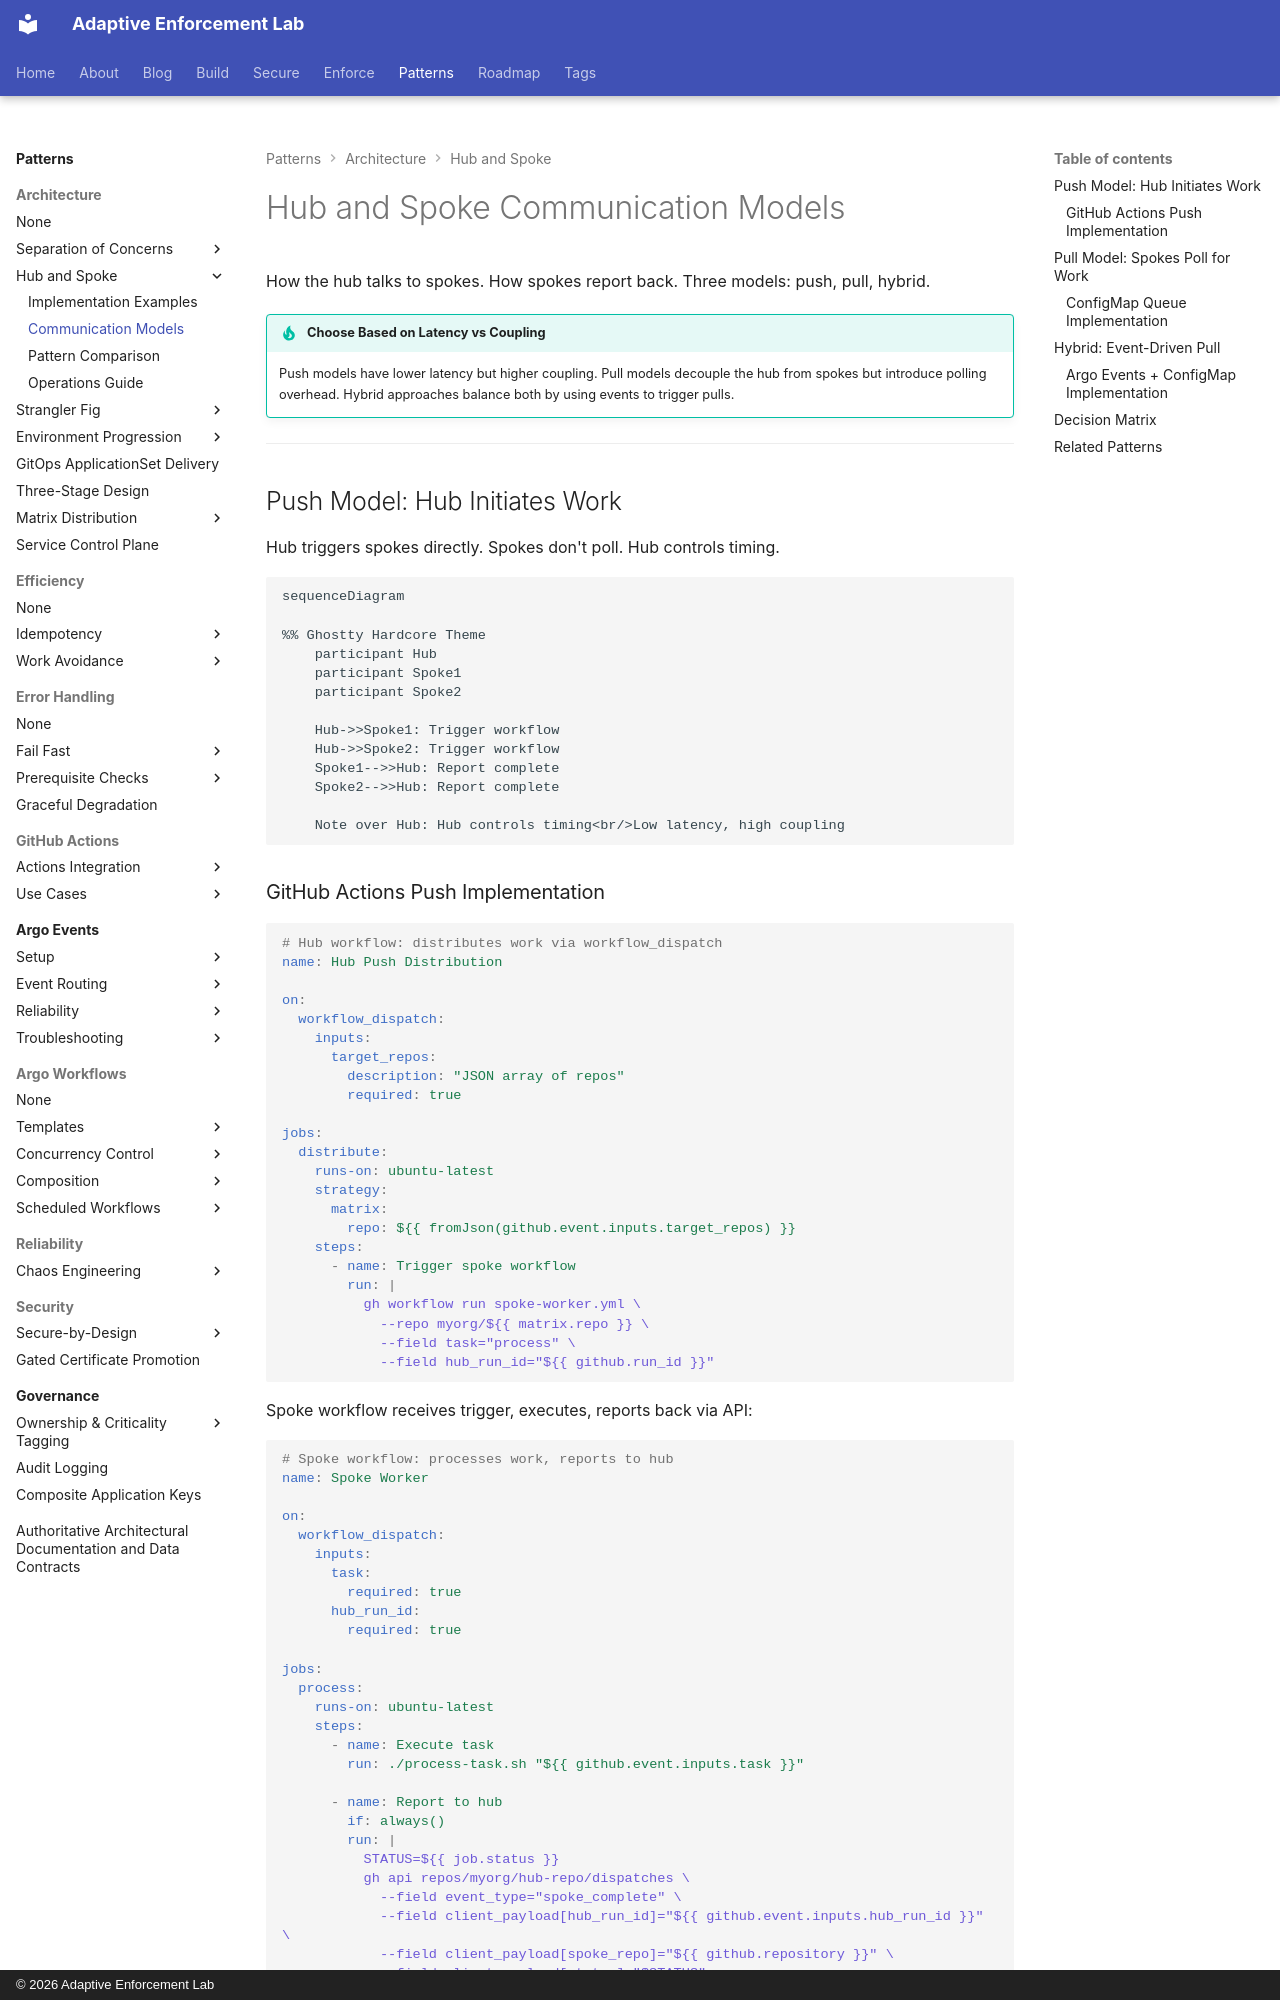

repository: adaptive-enforcement-lab/adaptive-enforcement-lab-com · page: patterns/architecture/hub-and-spoke/push-pull-patterns/index.html · generator: mkdocs · copyright: © 2026 Adaptive Enforcement Lab

---
title: Hub and Spoke Communication Models
description: >-
  Push vs pull communication patterns for hub-and-spoke architectures. Implementation guide for hub-initiated triggers, spoke polling, and hybrid event-driven approaches with trade-off analysis.
tags:
  - architecture
  - patterns
  - hub-and-spoke
  - communication
provenance: human
---

# Hub and Spoke Communication Models

How the hub talks to spokes. How spokes report back. Three models: push, pull, hybrid.

!!! tip "Choose Based on Latency vs Coupling"
    Push models have lower latency but higher coupling. Pull models decouple the hub from spokes but introduce polling overhead. Hybrid approaches balance both by using events to trigger pulls.

---

## Push Model: Hub Initiates Work

Hub triggers spokes directly. Spokes don't poll. Hub controls timing.

```mermaid
sequenceDiagram

%% Ghostty Hardcore Theme
    participant Hub
    participant Spoke1
    participant Spoke2

    Hub->>Spoke1: Trigger workflow
    Hub->>Spoke2: Trigger workflow
    Spoke1-->>Hub: Report complete
    Spoke2-->>Hub: Report complete

    Note over Hub: Hub controls timing<br/>Low latency, high coupling

```
